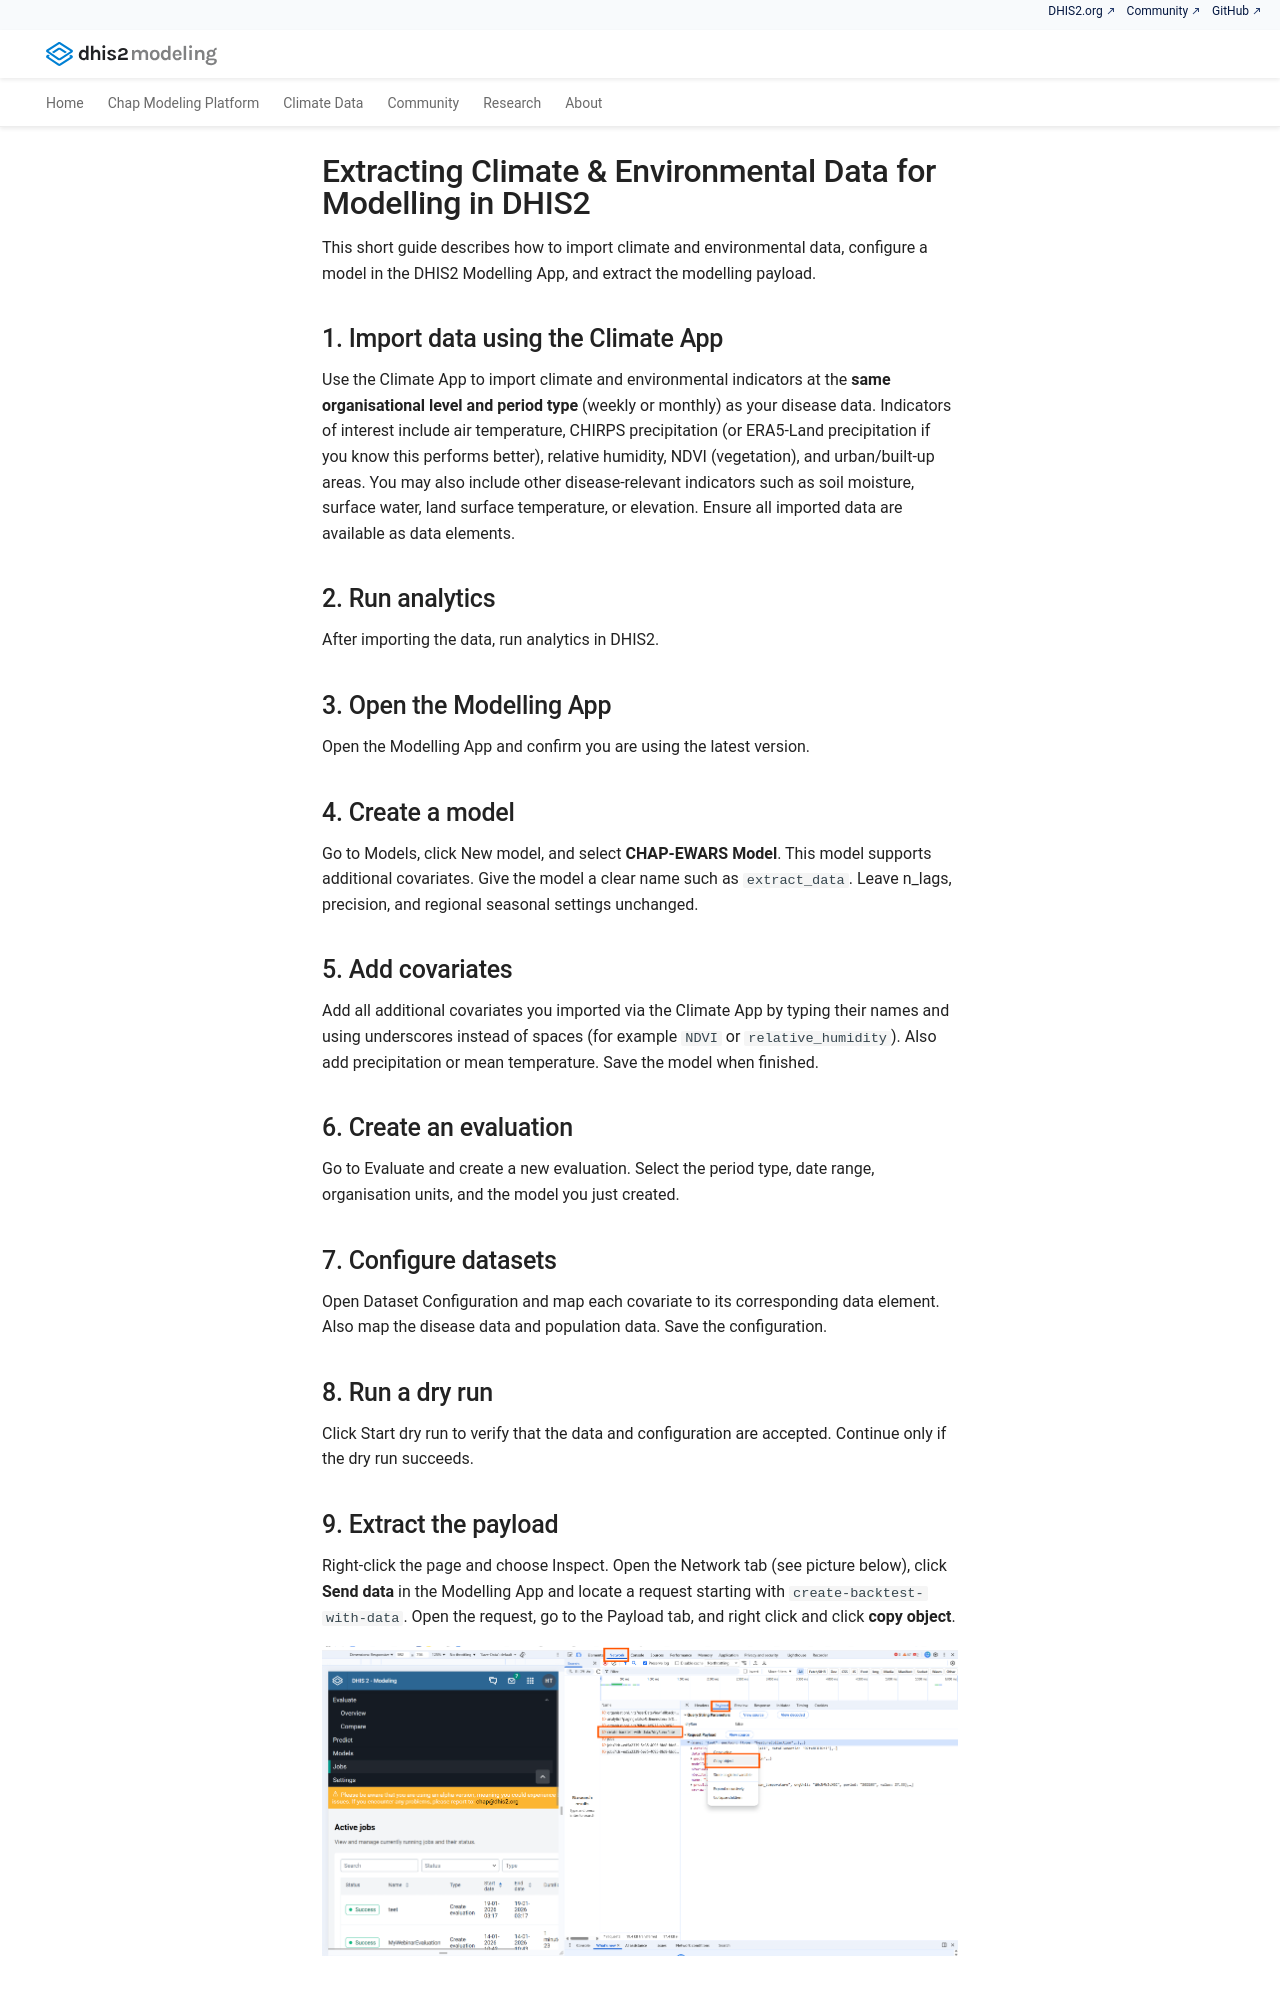

repository: dhis2-chap/chap-site · page: independent/export-data-from-modeling-app/index.html · generator: mkdocs

# Extracting Climate & Environmental Data for Modelling in DHIS2

This short guide describes how to import climate and environmental data, configure a model in the DHIS2 Modelling App, and extract the modelling payload.

## 1. Import data using the Climate App

Use the Climate App to import climate and environmental indicators at the **same organisational level and period type** (weekly or monthly) as your disease data. Indicators of interest include air temperature, CHIRPS precipitation (or ERA5-Land precipitation if you know this performs better), relative humidity, NDVI (vegetation), and urban/built-up areas. You may also include other disease-relevant indicators such as soil moisture, surface water, land surface temperature, or elevation. Ensure all imported data are available as data elements.

## 2. Run analytics

After importing the data, run analytics in DHIS2.

## 3. Open the Modelling App

Open the Modelling App and confirm you are using the latest version.

## 4. Create a model

Go to Models, click New model, and select **CHAP-EWARS Model**. This model supports additional covariates. Give the model a clear name such as `extract_data`. Leave n_lags, precision, and regional seasonal settings unchanged.

## 5. Add covariates

Add all additional covariates you imported via the Climate App by typing their names and using underscores instead of spaces (for example `NDVI` or `relative_humidity`). Also add precipitation or mean temperature. Save the model when finished.

## 6. Create an evaluation

Go to Evaluate and create a new evaluation. Select the period type, date range, organisation units, and the model you just created.

## 7. Configure datasets

Open Dataset Configuration and map each covariate to its corresponding data element. Also map the disease data and population data. Save the configuration.

## 8. Run a dry run

Click Start dry run to verify that the data and configuration are accepted. Continue only if the dry run succeeds.
